Labelled photos from "dataset", an image-classification folder in jayant-yadav/major-phase4. The possible labels are: exudates, hemorrhages, hemorrhages and exudates, normal.

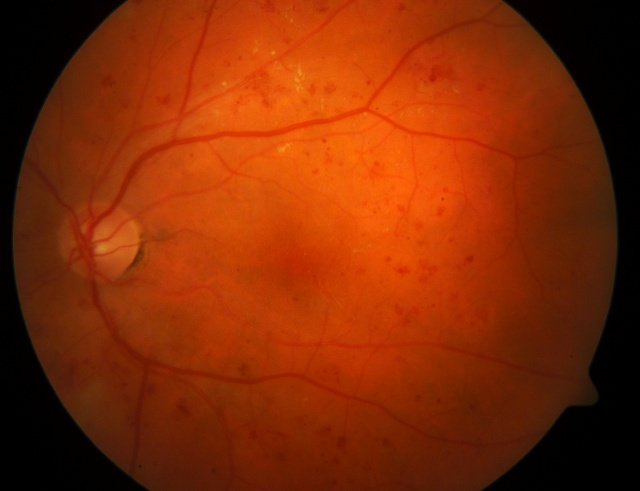
Label: hemorrhages

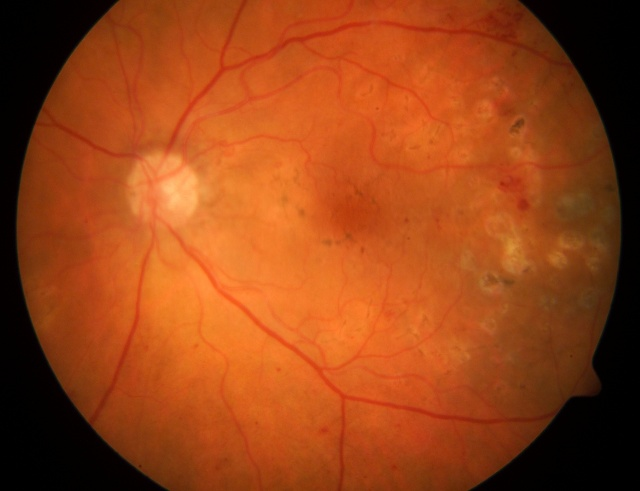
Label: hemorrhages and exudates

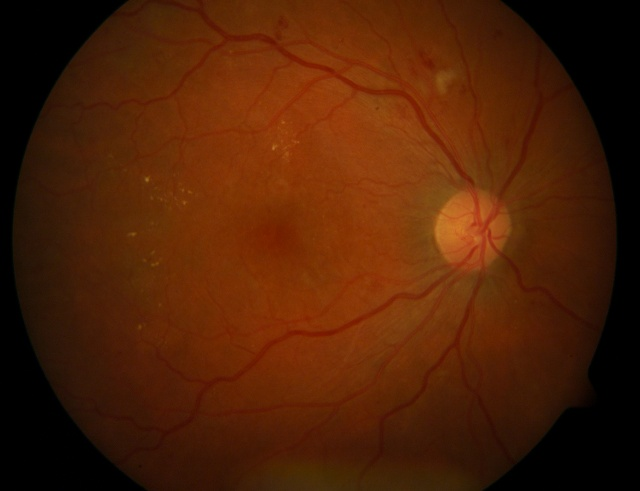
Label: exudates

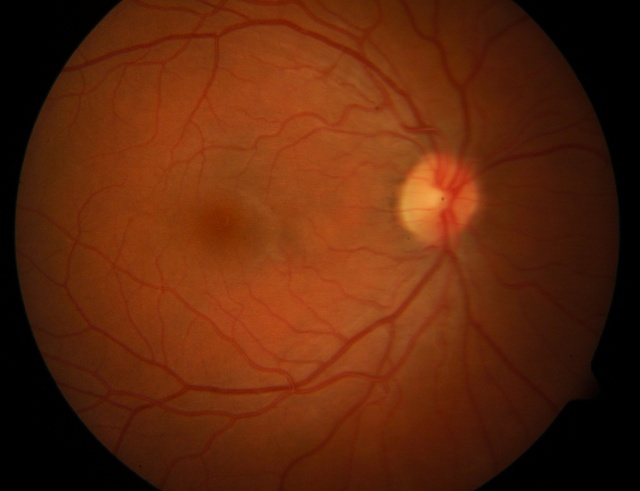
Label: normal

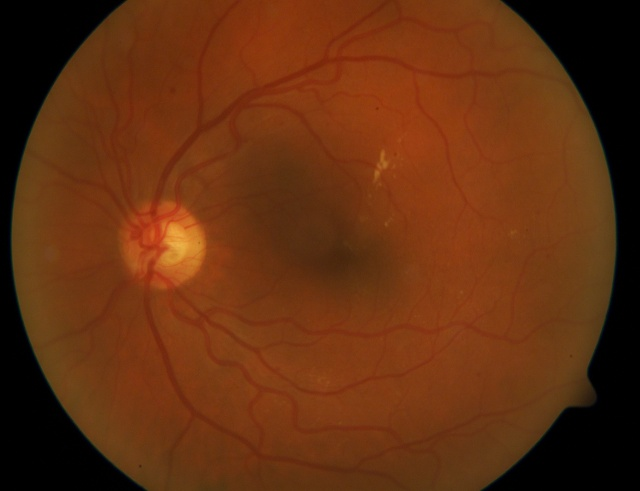
Label: hemorrhages

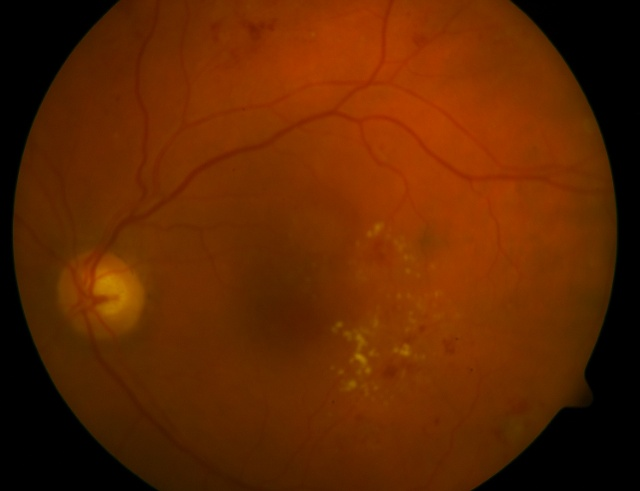
Label: hemorrhages and exudates
